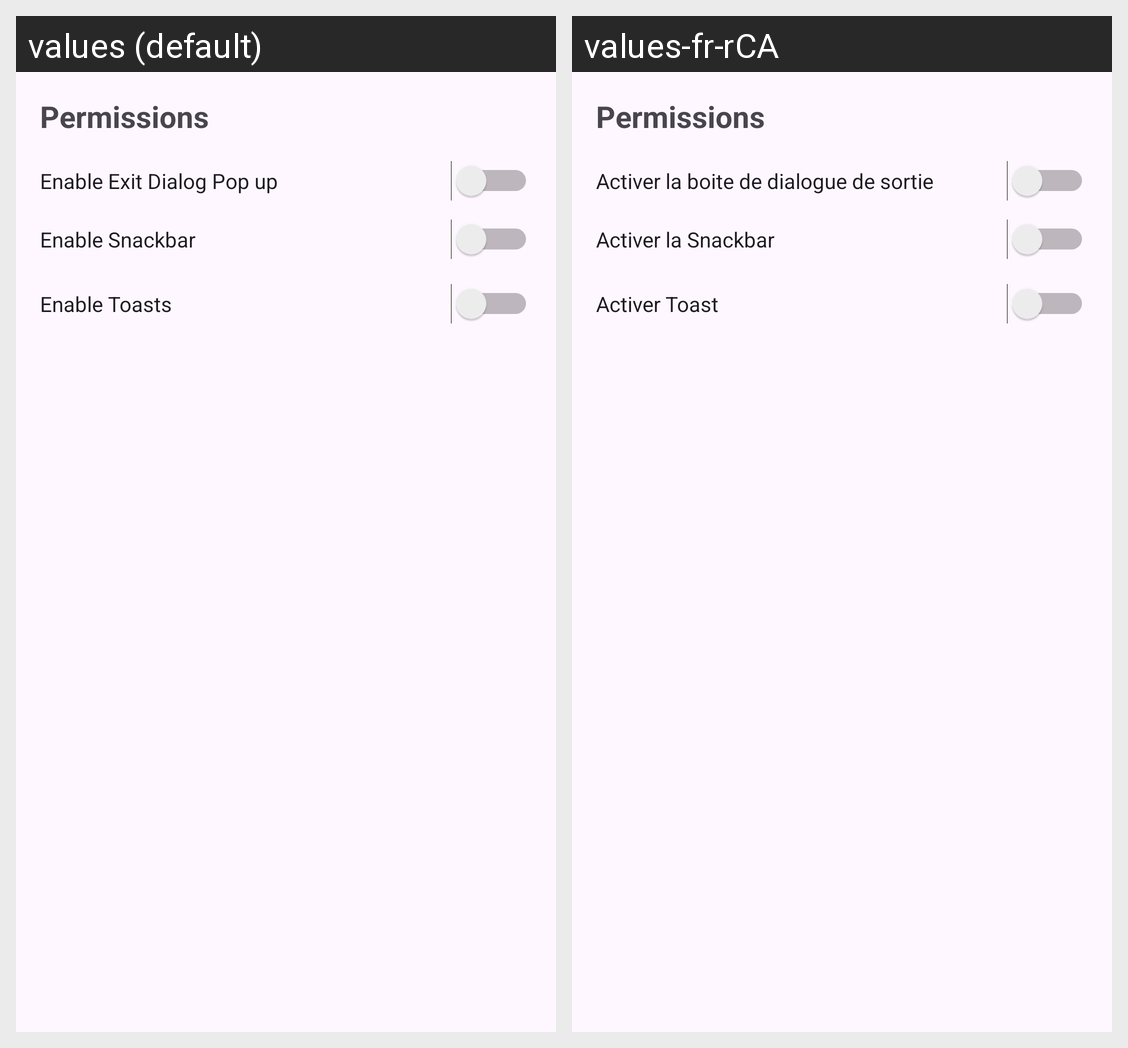

Here is an Android app screen in its default locale and in the app's own translations. Write out the translated-string differences for the strings that appear on this screen.
Android screen res/layout/fragment_permisons.xml rendered under 2 locales, left to right: values (default), values-fr-rCA. Device: Nexus 5 (rendered at 1080×1920; each locale shown at half size, 540×960, under a caption strip naming it); theme Theme.SiteSync.
Strings drawn on this screen, with the default value and each locale's value (text and hints the layout hard-codes, and strings that could not be matched under every locale, appear in the picture but are not listed):

permissions
  values: Permissions
  values-fr-rCA: Permissions

hide_exit_confirmation_dialog
  values: Enable Exit Dialog Pop up
  values-fr-rCA: Activer la boite de dialogue de sortie

how_alerts_inside_app_not_implemneted_yet
  values: Enable Snackbar
  values-fr-rCA: Activer la Snackbar

enable_toasts
  values: Enable Toasts
  values-fr-rCA: Activer Toast
